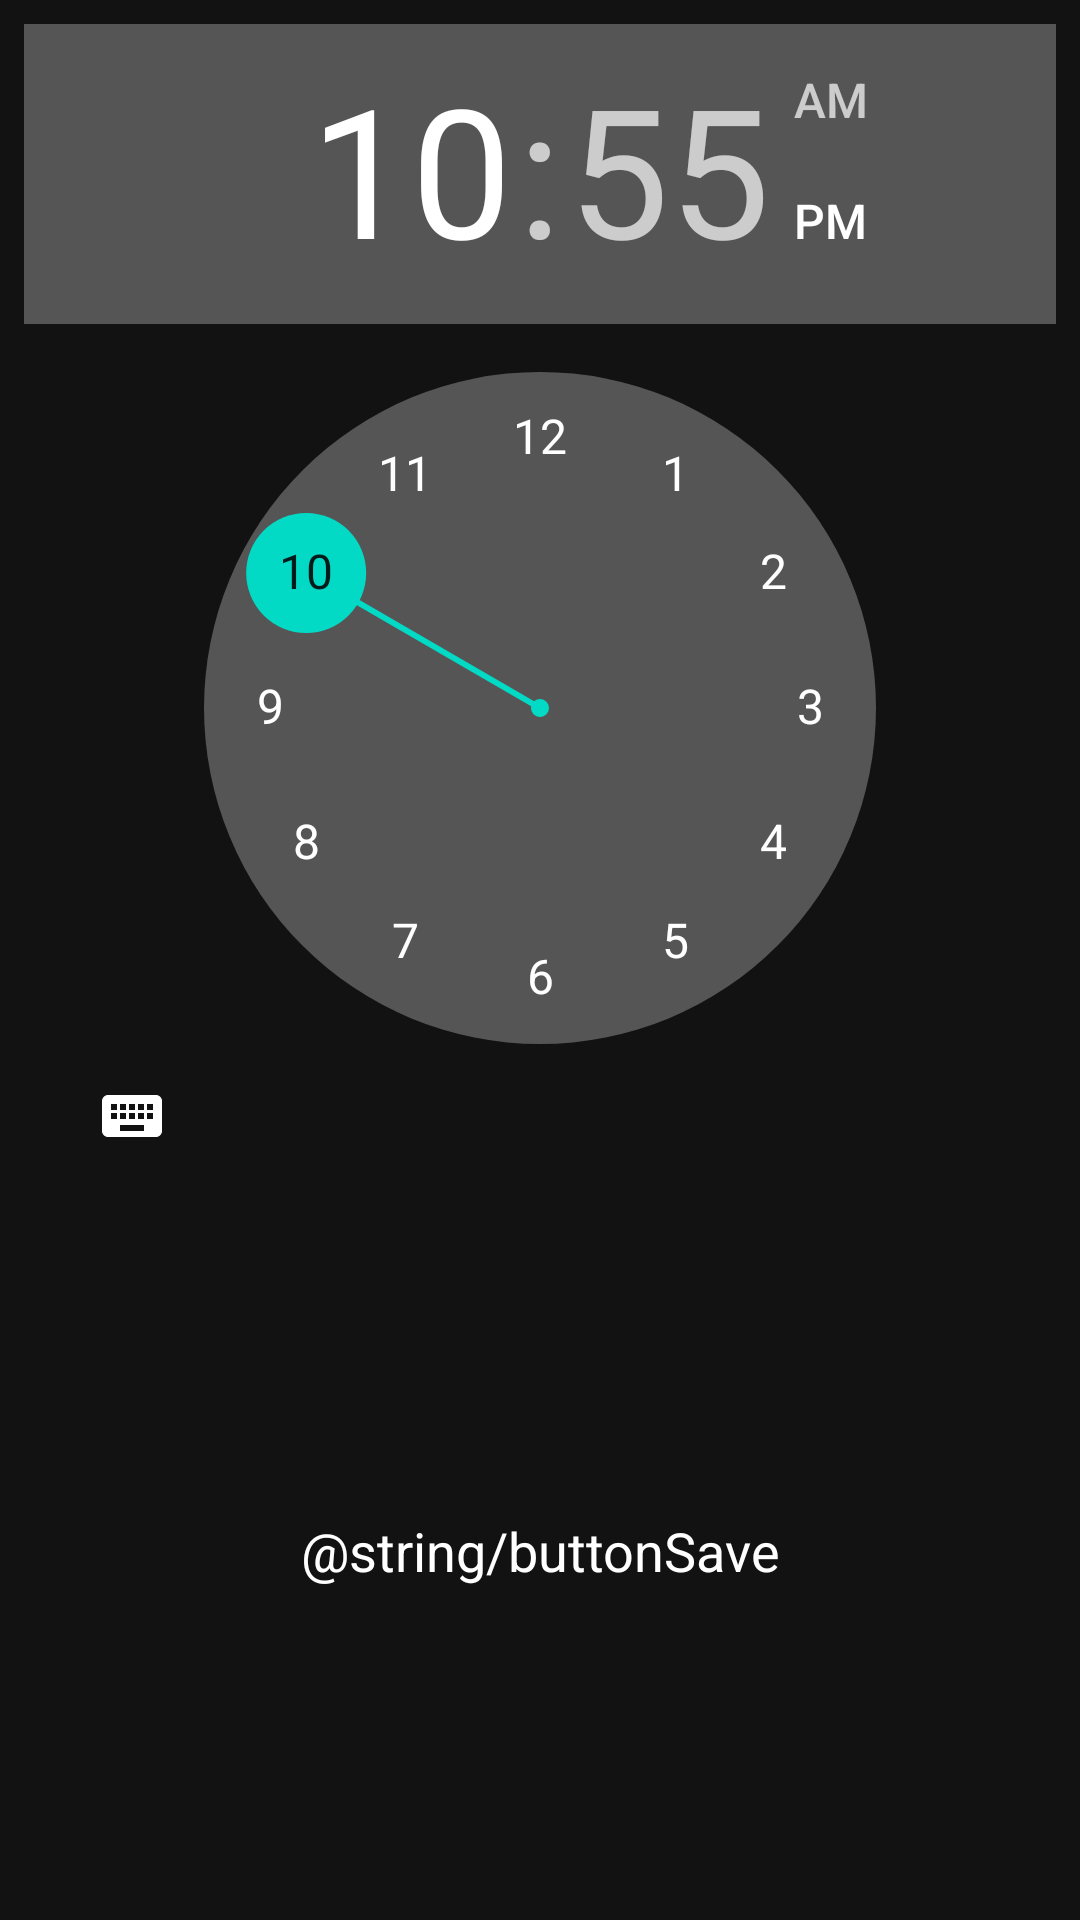

Write the Android layout XML for this screen, with the resource values it uses.
<!-- AndroidManifest.xml: application theme Theme.KidsWatch -->
<!-- res/layout/dialog_add_event.xml -->
<?xml version="1.0" encoding="utf-8"?>
<androidx.constraintlayout.widget.ConstraintLayout xmlns:android="http://schemas.android.com/apk/res/android"
    xmlns:app="http://schemas.android.com/apk/res-auto"
    android:layout_width="wrap_content"
    android:layout_height="wrap_content"
    android:background="@color/buttonBackground"
    android:padding="@dimen/dialogPadding">

    <TimePicker
        android:id="@+id/timePicker"
        android:layout_width="wrap_content"
        android:layout_height="wrap_content"
        android:timePickerMode="clock"
        app:layout_constraintStart_toStartOf="parent"
        app:layout_constraintTop_toTopOf="parent" />

    <androidx.recyclerview.widget.RecyclerView
        android:id="@+id/icons"
        android:layout_width="wrap_content"
        android:layout_height="@dimen/dialogWidgetWidth"
        android:clipToPadding="false"
        android:paddingVertical="@dimen/smallMargin"
        app:layoutManager="androidx.recyclerview.widget.GridLayoutManager"
        app:layout_constraintBottom_toBottomOf="@id/timePicker"
        app:layout_constraintEnd_toEndOf="parent"
        app:layout_constraintStart_toEndOf="@id/timePicker"
        app:layout_constraintTop_toTopOf="@id/timePicker" />

    <Button
        android:id="@+id/buttonSave"
        style="@style/DialogButton"
        android:layout_width="wrap_content"
        android:layout_height="wrap_content"
        android:layout_marginTop="@dimen/normalMargin"
        android:text="@string/buttonSave"
        app:layout_constraintBottom_toBottomOf="parent"
        app:layout_constraintEnd_toEndOf="parent"
        app:layout_constraintStart_toStartOf="parent"
        app:layout_constraintTop_toBottomOf="@id/timePicker" />

</androidx.constraintlayout.widget.ConstraintLayout>
<!-- resources referenced by this layout -->
<resources>
  <dimen name="dialogPadding">32dp</dimen>
  <dimen name="dialogWidgetWidth">300dp</dimen>
  <dimen name="normalMargin">16dp</dimen>
  <dimen name="smallMargin">8dp</dimen>
  <style name="DialogButton" parent="Widget.Material3.Button.UnelevatedButton">
          <item name="backgroundTint">@color/black</item>
          <item name="android:textColor">@color/white</item>
          <item name="android:textAppearance">@style/ButtonTextAppearance</item>
      </style>
  <style name="Theme.KidsWatch" parent="Theme.MaterialComponents.NoActionBar" />
  <color name="white">#FFFFFFFF</color>
  <style name="ButtonTextAppearance" parent="TextAppearance.AppCompat">
          <item name="android:textSize">18sp</item>
      </style>
  <!-- not gathered from this repository: default colours our renderer supplied (Android Studio template values) -->
  <color name="black">#FF000000</color>
</resources>
